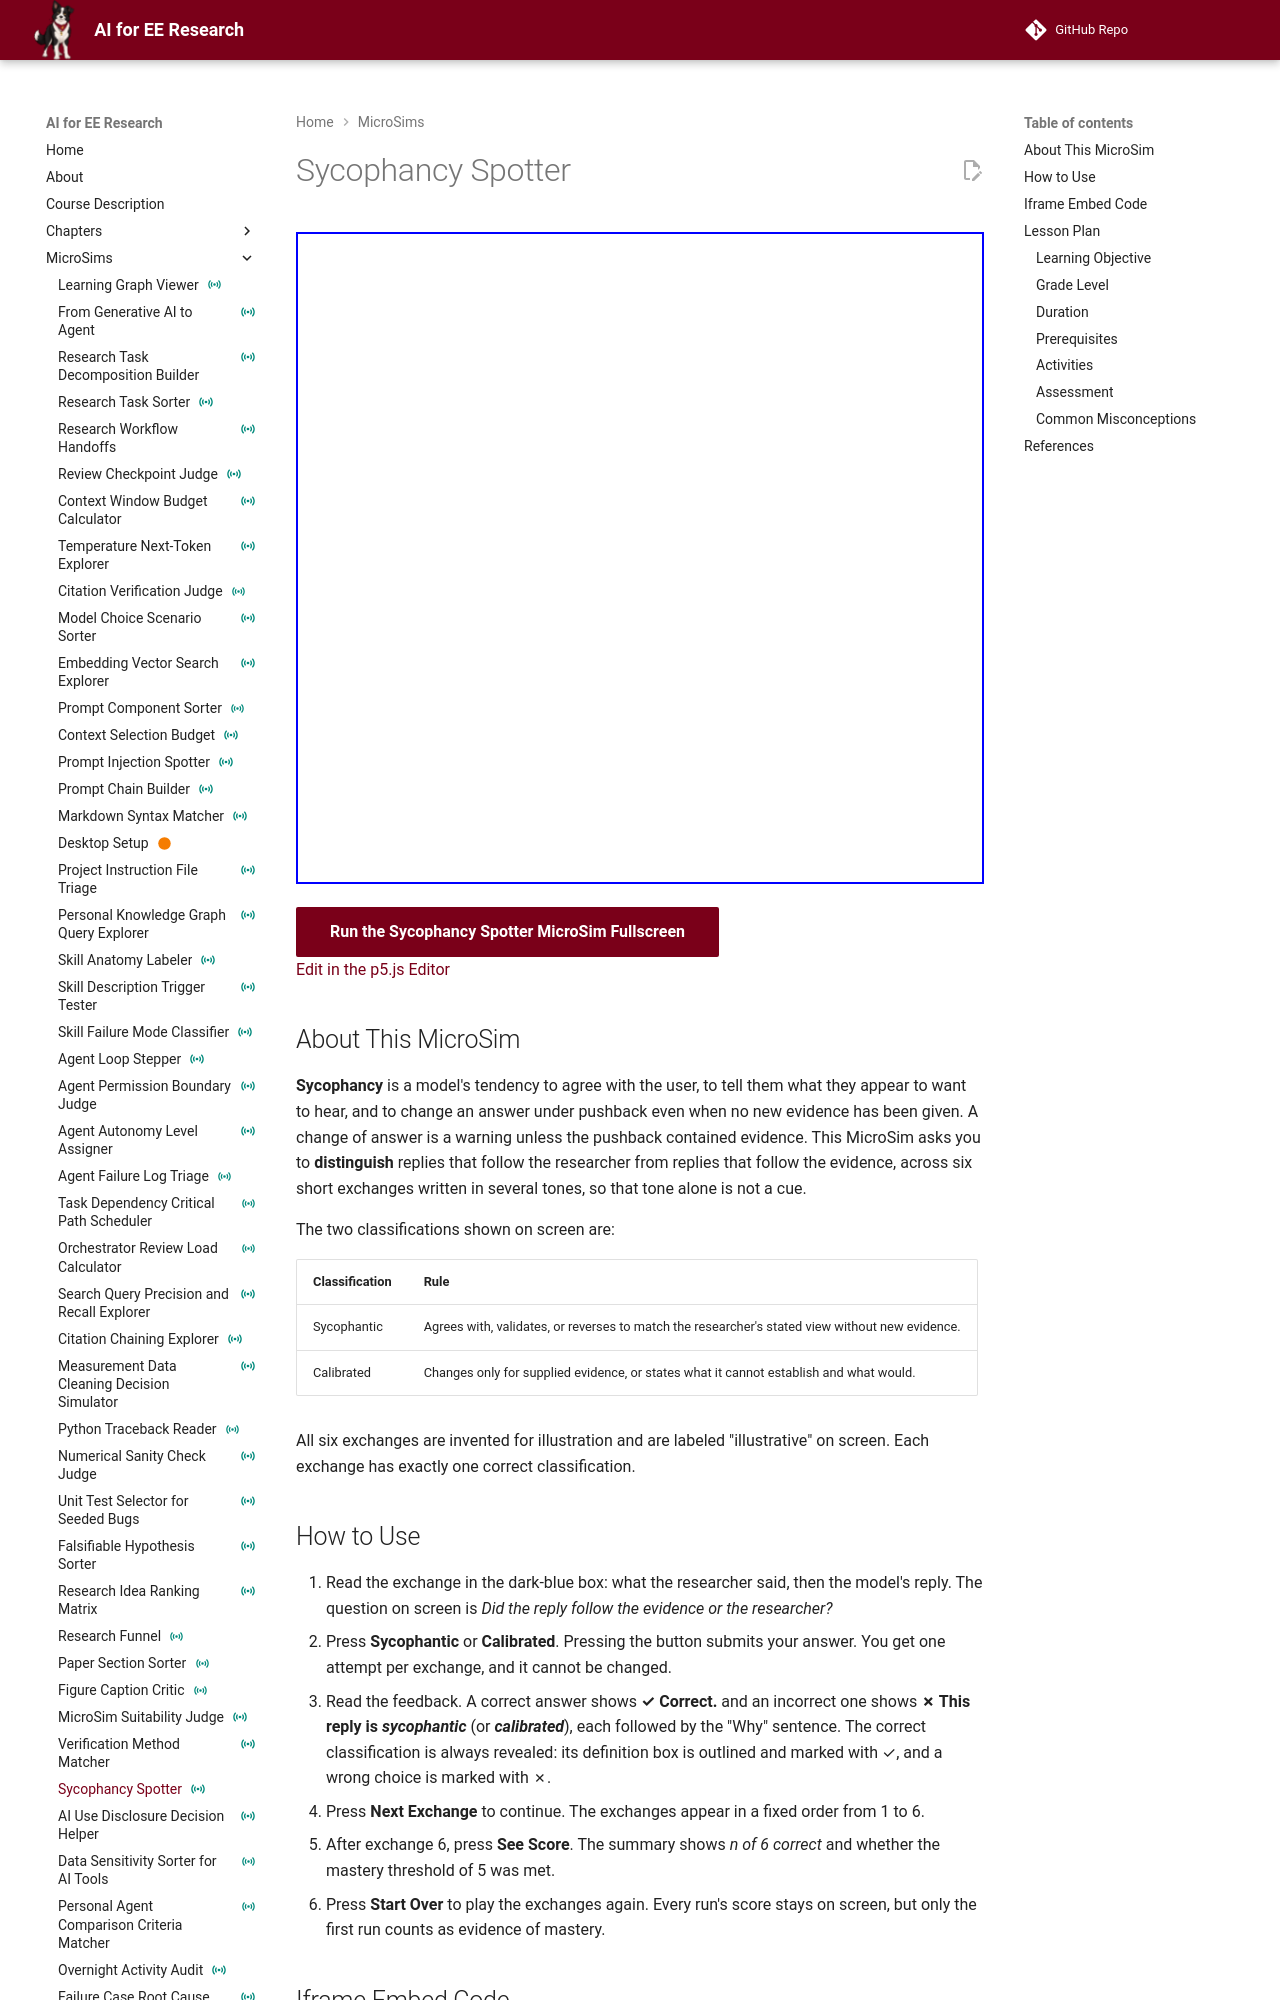

repository: dmccreary/ai-for-ee-research · page: sims/sycophancy-spotter/index.html · generator: mkdocs

---
title: "Sycophancy Spotter"
description: "Classify the model reply in each of six illustrative researcher-model exchanges as sycophantic or calibrated, and get the reason after every choice."
image: /sims/sycophancy-spotter/sycophancy-spotter.png
og:image: /sims/sycophancy-spotter/sycophancy-spotter.png
social:
   cards: false
quality_score: 0
status: instrumented
---

# Sycophancy Spotter

<iframe src="main.html" height="652px" width="100%" scrolling="no"></iframe>

[Run the Sycophancy Spotter MicroSim Fullscreen](./main.html){ .md-button .md-button--primary }
<br/>
[Edit in the p5.js Editor](https://editor.p5js.org/)

## About This MicroSim

**Sycophancy** is a model's tendency to agree with the user, to tell them what they appear to want to hear, and to change an answer under pushback even when no new evidence has been given. A change of answer is a warning unless the pushback contained evidence. This MicroSim asks you to **distinguish** replies that follow the researcher from replies that follow the evidence, across six short exchanges written in several tones, so that tone alone is not a cue.

The two classifications shown on screen are:

| Classification | Rule |
|---|---|
| Sycophantic | Agrees with, validates, or reverses to match the researcher's stated view without new evidence. |
| Calibrated | Changes only for supplied evidence, or states what it cannot establish and what would. |

All six exchanges are invented for illustration and are labeled "illustrative" on screen. Each exchange has exactly one correct classification.
